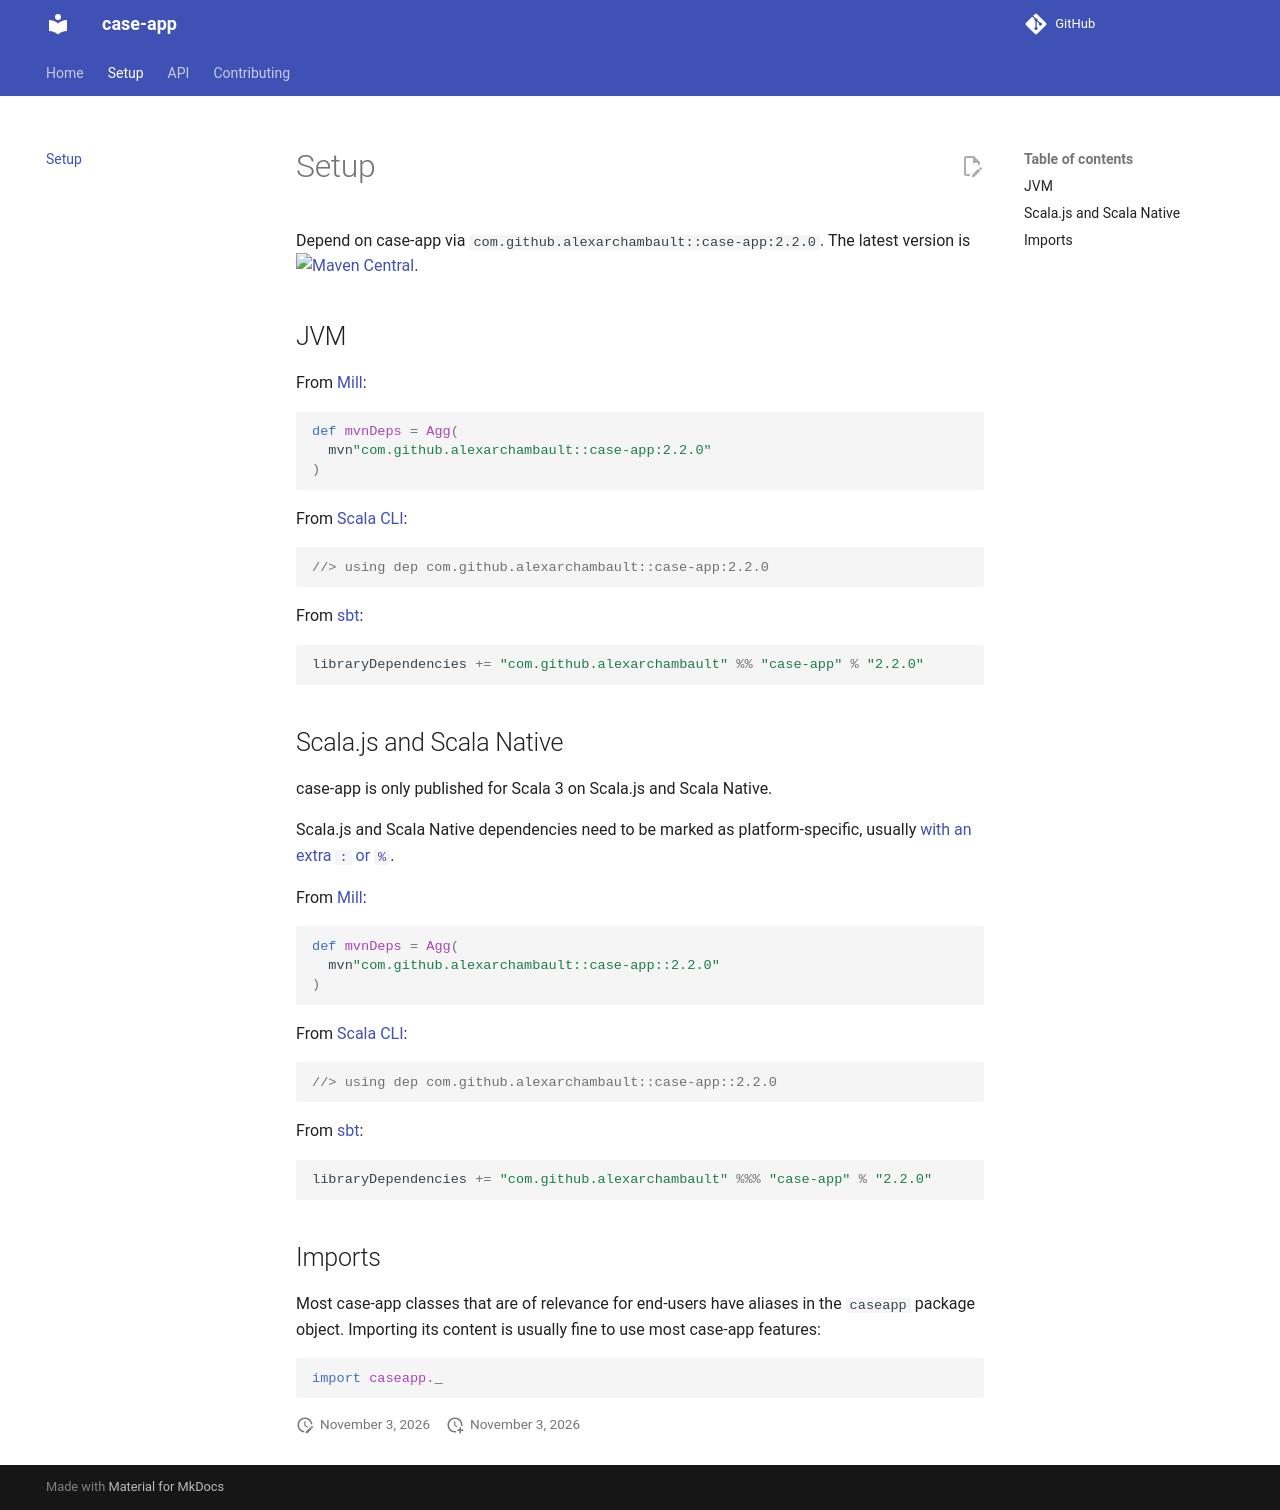

repository: alexarchambault/case-app · page: setup/index.html · generator: mkdocs

# Setup

Depend on case-app via `com.github.alexarchambault::case-app:@VERSION@`.
The latest version is [![Maven Central](https://img.shields.io/maven-central/v/com.github.alexarchambault/case-app_3.svg)](https://maven-badges.herokuapp.com/maven-central/com.github.alexarchambault/case-app_3).

## JVM

```scala mdoc:invisible
val isSnapshot = "@VERSION@".endsWith("SNAPSHOT")
```

From [Mill](https://github.com/com-lihaoyi/Mill):
```scala mdoc:passthrough
def millMaybeAddSonatypeSnapshots() =
  if (isSnapshot)
    println(
      """def repositoriesTask = T {
        |  super.repositoriesTask() ++ Seq(
        |    coursier.Repositories.sonatype("snapshots")
        |  )
        |}""".stripMargin
    )
println("```scala")
millMaybeAddSonatypeSnapshots()
println(
  """def mvnDeps = Agg(
    |  mvn"com.github.alexarchambault::case-app:@VERSION@"
    |)""".stripMargin
)
println("```")
```

From [Scala CLI](https://github.com/VirtusLab/scala-cli):
```scala mdoc:passthrough
def scalaCliMaybeAddSonatypeSnapshots() =
  if (isSnapshot)
    println("//> using repository sonatype:snapshots")
println("```scala")
scalaCliMaybeAddSonatypeSnapshots()
println("//> using dep com.github.alexarchambault::case-app:@VERSION@")
println("```")
```

From [sbt](https://github.com/sbt/sbt):
```scala mdoc:passthrough
def sbtMaybeAddSonatypeSnapshots() =
  if (isSnapshot)
    println("""resolvers ++= Resolver.sonatypeOssRepos("snapshots")""")
println("```scala")
sbtMaybeAddSonatypeSnapshots()
println("""libraryDependencies += "com.github.alexarchambault" %% "case-app" % "@VERSION@"""")
println("```")
```

## Scala.js and Scala Native

case-app is only published for Scala 3 on Scala.js and Scala Native.

Scala.js and Scala Native dependencies need to be marked as platform-specific, usually
[with an extra `:` or `%`](https://youforgotapercentagesignoracolon.com).

From [Mill](https://github.com/com-lihaoyi/Mill):
```scala mdoc:passthrough
println("```scala")
millMaybeAddSonatypeSnapshots()
println(
  """def mvnDeps = Agg(
    |  mvn"com.github.alexarchambault::case-app::@VERSION@"
    |)""".stripMargin
)
println("```")
```

From [Scala CLI](https://github.com/VirtusLab/scala-cli):
```scala mdoc:passthrough
println("```scala")
scalaCliMaybeAddSonatypeSnapshots()
println("//> using dep com.github.alexarchambault::case-app::@VERSION@")
println("```")
```

From [sbt](https://github.com/sbt/sbt):
```scala mdoc:passthrough
println("```scala")
sbtMaybeAddSonatypeSnapshots()
println("""libraryDependencies += "com.github.alexarchambault" %%% "case-app" % "@VERSION@"""")
println("```")
```

## Imports

Most case-app classes that are of relevance for end-users have aliases in the
`caseapp` package object. Importing its content is usually fine to use most
case-app features:
```scala mdoc:reset
import caseapp._
```
